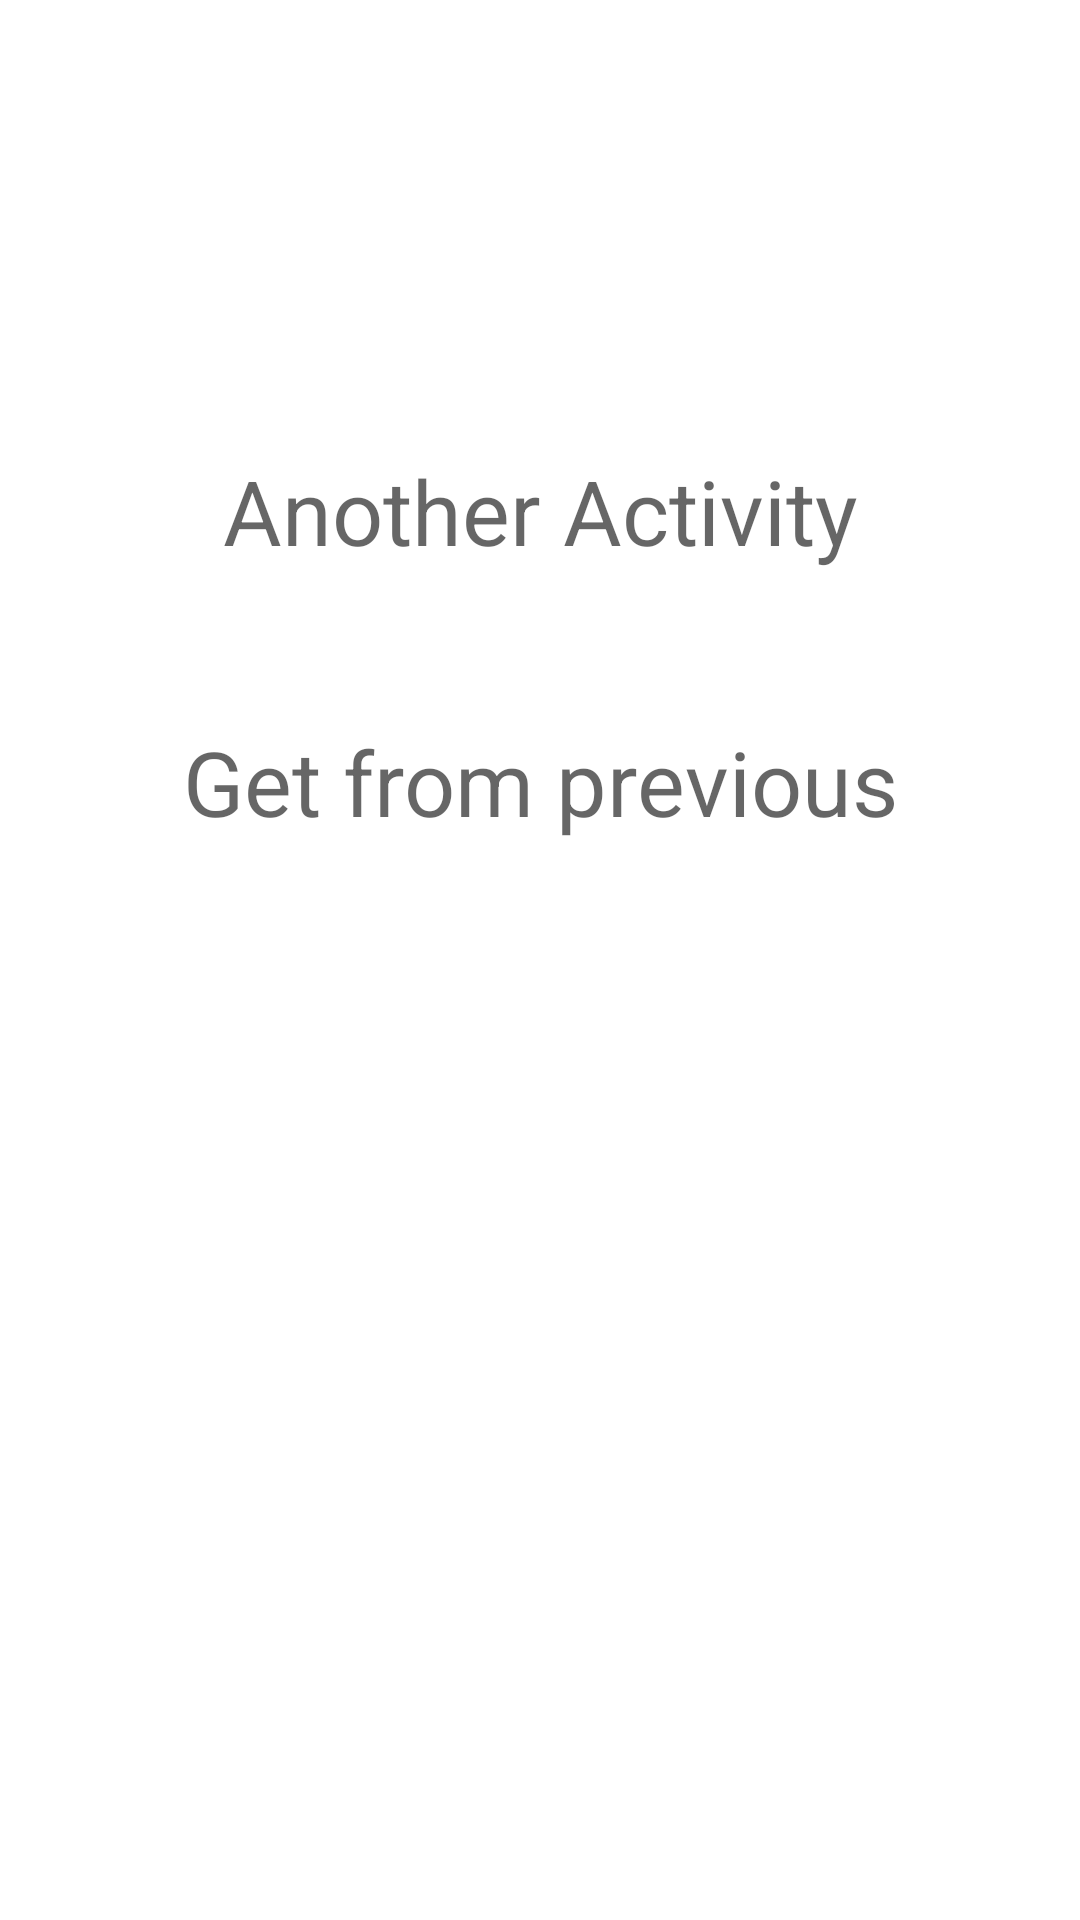

Android layout source for this screen:
<!-- AndroidManifest.xml: application theme Theme.ShreyaAndroidBootCamp -->
<!-- res/layout/activity_second.xml -->
<?xml version="1.0" encoding="utf-8"?>
<LinearLayout xmlns:android="http://schemas.android.com/apk/res/android"
    xmlns:app="http://schemas.android.com/apk/res-auto"
    xmlns:tools="http://schemas.android.com/tools"
    android:layout_width="match_parent"
    android:layout_height="match_parent"
    android:orientation="vertical"
    tools:context=".topics.startActivityForResult.SecondActivity">

    <TextView
        android:id="@+id/txt_Activity2"
        android:layout_width="match_parent"
        android:layout_height="wrap_content"
        android:hint="Another Activity"
        android:textSize="30sp"
        android:gravity="center"
        android:layout_marginTop="150dp"
        android:layout_marginHorizontal="20dp"/>

    <TextView
        android:id="@+id/txt_prev"
        android:layout_width="match_parent"
        android:layout_height="wrap_content"
        android:hint="Get from previous"
        android:textSize="30sp"
        android:gravity="center"
        android:layout_marginTop="50dp"
        android:layout_marginHorizontal="20dp"
        />

</LinearLayout>
<!-- resources referenced by this layout -->
<resources>
  <style name="Theme.ShreyaAndroidBootCamp" parent="Theme.MaterialComponents.DayNight.DarkActionBar">
          
          <item name="colorPrimary">@color/purple_500</item>
          <item name="colorPrimaryVariant">@color/purple_700</item>
          <item name="colorOnPrimary">@color/white</item>
          
          <item name="colorSecondary">@color/teal_200</item>
          <item name="colorSecondaryVariant">@color/teal_700</item>
          <item name="colorOnSecondary">@color/black</item>
          
          <item name="android:statusBarColor">?attr/colorPrimaryVariant</item>
          
      </style>
  <color name="purple_500">#FF6200EE</color>
  <color name="purple_700">#FF3700B3</color>
  <color name="white">#FFFFFFFF</color>
  <color name="teal_200">#FF03DAC5</color>
  <color name="teal_700">#FF018786</color>
  <color name="black">#FF000000</color>
</resources>
